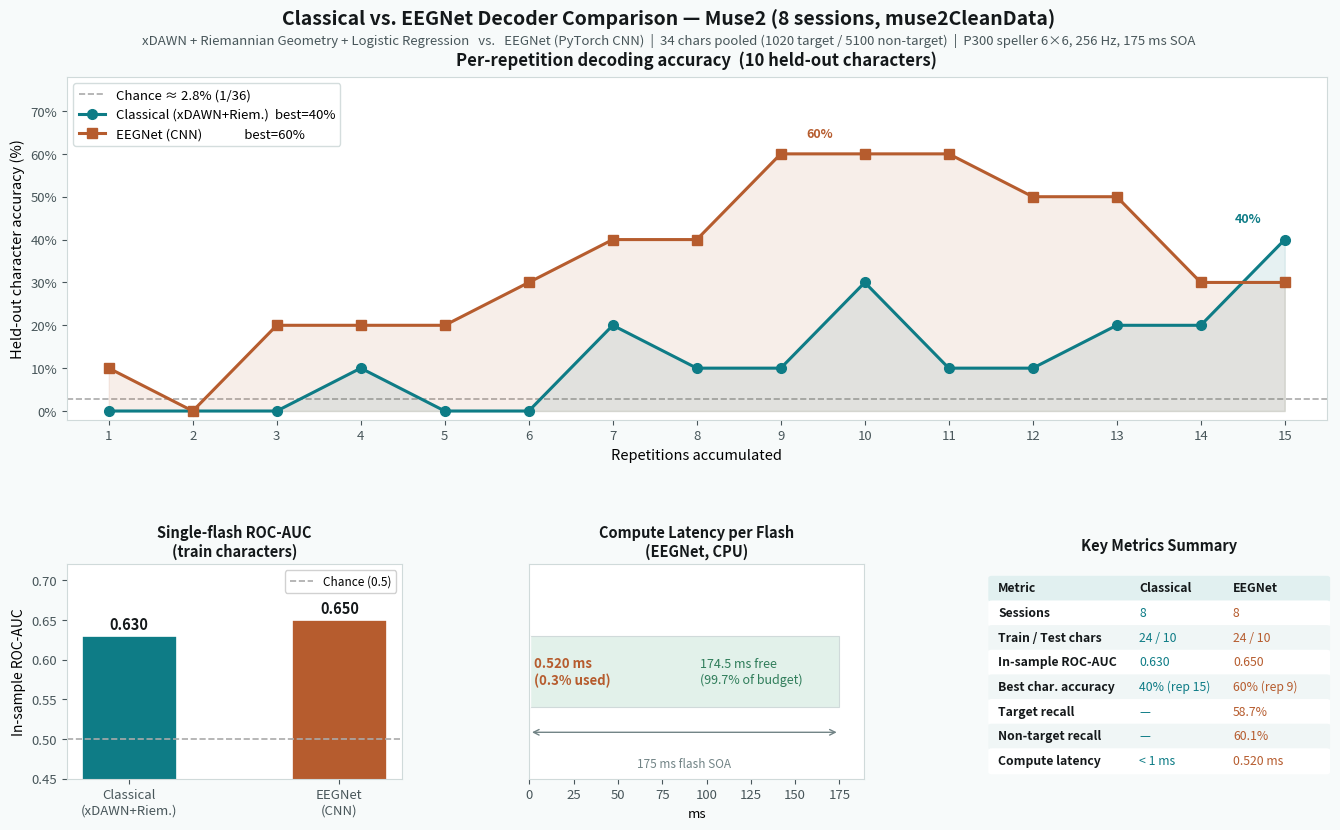

This chart was generated by the following Python code: (Note: this script raises an exception after producing the figure.)
"""
Decoder comparison figure: Classical vs EEGNet on all 8 Muse2 muse2CleanData sessions.
Run:  python plot_decoder_comparison.py
Saves: muse2CleanData/out_decoder_comparison.png
"""
import matplotlib
matplotlib.use("Agg")
import matplotlib.pyplot as plt
import matplotlib.patches as mpatches
import numpy as np

# ── Results from running both training scripts on all 8 muse2CleanData sessions ──
# 8 sessions, 34 chars, 1020 target / 5100 non-target, 24 train / 10 test chars
SESSIONS = ["013", "014", "021", "022", "023", "026", "027", "028"]
PHRASES   = ["HELLO", "HELLO", "VINE", "WHOA", "JOBS", "FINS", "DRUM", "BOLT"]
N_SESSIONS = 8
N_CHARS    = 34
N_TRAIN    = 24
N_TEST     = 10
N_TARGET   = 1020
N_NONTARGET = 5100

reps = list(range(1, 16))

classical_acc = [0.0, 0.0, 0.0, 10.0, 0.0, 0.0, 20.0, 10.0,
                 10.0, 30.0, 10.0, 10.0, 20.0, 20.0, 40.0]
eegnet_acc    = [10.0, 0.0, 20.0, 20.0, 20.0, 30.0, 40.0, 40.0,
                 60.0, 60.0, 60.0, 50.0, 50.0, 30.0, 30.0]

classical_auc  = 0.630
eegnet_auc     = 0.650

eegnet_recall_tgt   = 58.7   # %
eegnet_recall_nontgt = 60.1  # %

classical_latency_ms = None   # not measured for classical
eegnet_latency_ms    = 0.520  # total per-flash
budget_ms            = 175.0

chance_pct = 100.0 / 36      # 1 of 36 symbols ≈ 2.78 %

# ── colour palette ──────────────────────────────────────────────────────────
CLR_CLASSIC = "#0e7c86"
CLR_EEGNET  = "#b65c2e"
CLR_CHANCE  = "#aaaaaa"
CLR_BG      = "#f7fafa"
CLR_PANEL   = "#ffffff"

# ── layout ──────────────────────────────────────────────────────────────────
fig = plt.figure(figsize=(14, 9), facecolor=CLR_BG)
fig.subplots_adjust(left=0.07, right=0.97, top=0.88, bottom=0.10,
                    hspace=0.52, wspace=0.38)

gs = fig.add_gridspec(2, 3, height_ratios=[1.6, 1])

ax_acc   = fig.add_subplot(gs[0, :])   # top: full-width per-rep accuracy
ax_auc   = fig.add_subplot(gs[1, 0])
ax_rtl   = fig.add_subplot(gs[1, 1])
ax_tbl   = fig.add_subplot(gs[1, 2])

for ax in fig.get_axes():
    ax.set_facecolor(CLR_PANEL)
    for sp in ax.spines.values():
        sp.set_edgecolor("#d0dada")
    ax.tick_params(colors="#48565a", labelsize=9.5)

# ── 1. Per-rep character accuracy ────────────────────────────────────────────
ax_acc.axhline(chance_pct, color=CLR_CHANCE, lw=1.2, ls="--", zorder=1,
               label=f"Chance ≈ {chance_pct:.1f}% (1/36)")

ax_acc.fill_between(reps, 0, classical_acc, alpha=0.10, color=CLR_CLASSIC)
ax_acc.fill_between(reps, 0, eegnet_acc,    alpha=0.10, color=CLR_EEGNET)

ax_acc.plot(reps, classical_acc, "o-", color=CLR_CLASSIC, lw=2.2, ms=7,
            label=f"Classical (xDAWN+Riem.)  best={max(classical_acc):.0f}%")
ax_acc.plot(reps, eegnet_acc,    "s-", color=CLR_EEGNET,  lw=2.2, ms=7,
            label=f"EEGNet (CNN)              best={max(eegnet_acc):.0f}%")

# annotate peaks
best_c_rep = reps[classical_acc.index(max(classical_acc))]
best_e_rep = reps[eegnet_acc.index(max(eegnet_acc))]
ax_acc.annotate(f"{max(classical_acc):.0f}%",
                xy=(best_c_rep, max(classical_acc)),
                xytext=(best_c_rep - 0.6, max(classical_acc) + 4),
                fontsize=9, color=CLR_CLASSIC, fontweight="bold")
ax_acc.annotate(f"{max(eegnet_acc):.0f}%",
                xy=(best_e_rep, max(eegnet_acc)),
                xytext=(best_e_rep + 0.3, max(eegnet_acc) + 4),
                fontsize=9, color=CLR_EEGNET, fontweight="bold")

ax_acc.set_xlim(0.5, 15.5)
ax_acc.set_ylim(-2, 78)
ax_acc.set_xticks(reps)
ax_acc.set_xlabel("Repetitions accumulated", fontsize=10.5)
ax_acc.set_ylabel("Held-out character accuracy (%)", fontsize=10.5)
ax_acc.set_title("Per-repetition decoding accuracy  (10 held-out characters)",
                 fontsize=12, fontweight="bold", color="#14181a", pad=8)
ax_acc.legend(fontsize=9.5, framealpha=0.9, loc="upper left",
              frameon=True, edgecolor="#d0dada")
ax_acc.yaxis.set_major_formatter(plt.FuncFormatter(lambda v, _: f"{v:.0f}%"))

# ── 2. ROC-AUC comparison bar ────────────────────────────────────────────────
labels = ["Classical\n(xDAWN+Riem.)", "EEGNet\n(CNN)"]
aucs   = [classical_auc, eegnet_auc]
clrs   = [CLR_CLASSIC, CLR_EEGNET]
bars   = ax_auc.bar(labels, aucs, color=clrs, width=0.45, zorder=2,
                    edgecolor="white", linewidth=1.2)
ax_auc.axhline(0.5, color=CLR_CHANCE, lw=1.2, ls="--", label="Chance (0.5)")
for bar, v in zip(bars, aucs):
    ax_auc.text(bar.get_x() + bar.get_width() / 2, v + 0.005,
                f"{v:.3f}", ha="center", va="bottom", fontsize=10.5,
                fontweight="bold", color="#14181a")
ax_auc.set_ylim(0.45, 0.72)
ax_auc.set_ylabel("In-sample ROC-AUC", fontsize=10)
ax_auc.set_title("Single-flash ROC-AUC\n(train characters)", fontsize=10.5,
                 fontweight="bold", color="#14181a")
ax_auc.legend(fontsize=8.5, framealpha=0.9)
ax_auc.yaxis.set_major_formatter(plt.FuncFormatter(lambda v, _: f"{v:.2f}"))

# ── 3. Latency bar ───────────────────────────────────────────────────────────
ax_rtl.set_title("Compute Latency per Flash\n(EEGNet, CPU)", fontsize=10.5,
                 fontweight="bold", color="#14181a")

used_pct  = eegnet_latency_ms / budget_ms * 100
free_pct  = 100 - used_pct

ax_rtl.barh(["Budget"], [budget_ms], color="#e2f1ea", height=0.4,
            edgecolor="#d0dada", linewidth=0.8)
ax_rtl.barh(["Budget"], [eegnet_latency_ms], color=CLR_EEGNET, height=0.4,
            edgecolor="white")

ax_rtl.text(eegnet_latency_ms + 2, 0,
            f"{eegnet_latency_ms:.3f} ms\n({used_pct:.1f}% used)",
            va="center", fontsize=9.5, color=CLR_EEGNET, fontweight="bold")
ax_rtl.text(budget_ms * 0.55, 0,
            f"174.5 ms free\n(99.7% of budget)",
            va="center", fontsize=9, color="#2f7d5a")

ax_rtl.set_xlim(0, budget_ms * 1.08)
ax_rtl.set_xlabel("ms", fontsize=9.5)
ax_rtl.set_yticks([])
ax_rtl.yaxis.set_visible(False)

# annotation: flash window context
ax_rtl.annotate("", xy=(budget_ms, -0.34), xytext=(0, -0.34),
                arrowprops=dict(arrowstyle="<->", color="#728486", lw=1.0))
ax_rtl.text(budget_ms / 2, -0.48, "175 ms flash SOA",
            ha="center", va="top", fontsize=8.5, color="#728486")
ax_rtl.set_ylim(-0.6, 0.6)

# ── 4. Summary metrics table ─────────────────────────────────────────────────
ax_tbl.axis("off")
ax_tbl.set_title("Key Metrics Summary", fontsize=10.5,
                 fontweight="bold", color="#14181a", pad=10)

rows = [
    ["Metric",                 "Classical",          "EEGNet"],
    ["Sessions",               f"{N_SESSIONS}",      f"{N_SESSIONS}"],
    ["Train / Test chars",     f"{N_TRAIN} / {N_TEST}", f"{N_TRAIN} / {N_TEST}"],
    ["In-sample ROC-AUC",     f"{classical_auc:.3f}", f"{eegnet_auc:.3f}"],
    ["Best char. accuracy",   f"{max(classical_acc):.0f}% (rep {best_c_rep})",
                               f"{max(eegnet_acc):.0f}% (rep {best_e_rep})"],
    ["Target recall",          "—",                  f"{eegnet_recall_tgt:.1f}%"],
    ["Non-target recall",      "—",                  f"{eegnet_recall_nontgt:.1f}%"],
    ["Compute latency",        "< 1 ms",             f"{eegnet_latency_ms:.3f} ms"],
]

col_widths = [0.40, 0.30, 0.30]
col_x      = [0.02, 0.44, 0.72]
y_start    = 0.93
row_h      = 0.115

for r, row in enumerate(rows):
    y = y_start - r * row_h
    is_header = (r == 0)
    bg = "#e1f0f0" if is_header else ("#f0f6f6" if r % 2 == 0 else CLR_PANEL)
    ax_tbl.add_patch(mpatches.FancyBboxPatch(
        (0.0, y - row_h * 0.82), 1.0, row_h * 0.88,
        boxstyle="round,pad=0.01", linewidth=0,
        facecolor=bg, transform=ax_tbl.transAxes, clip_on=False))
    for c, (text, cx) in enumerate(zip(row, col_x)):
        weight = "bold" if (is_header or c == 0) else "normal"
        color  = CLR_CLASSIC if (c == 1 and not is_header) else \
                 CLR_EEGNET  if (c == 2 and not is_header) else "#14181a"
        ax_tbl.text(cx, y - row_h * 0.35, text,
                    transform=ax_tbl.transAxes,
                    fontsize=8.8, va="center", ha="left",
                    fontweight=weight, color=color)

# ── Overall title ─────────────────────────────────────────────────────────────
fig.text(0.50, 0.955,
         "Classical vs. EEGNet Decoder Comparison — Muse2 (8 sessions, muse2CleanData)",
         ha="center", va="top", fontsize=14, fontweight="bold", color="#14181a")
fig.text(0.50, 0.928,
         f"xDAWN + Riemannian Geometry + Logistic Regression   vs.   EEGNet (PyTorch CNN)  |  "
         f"34 chars pooled ({N_TARGET} target / {N_NONTARGET} non-target)  |  "
         f"P300 speller 6×6, 256 Hz, 175 ms SOA",
         ha="center", va="top", fontsize=9.5, color="#48565a")

out = "muse2CleanData/out_decoder_comparison.png"
fig.savefig(out, dpi=150, bbox_inches="tight", facecolor=CLR_BG)
print(f"Saved → {out}")
